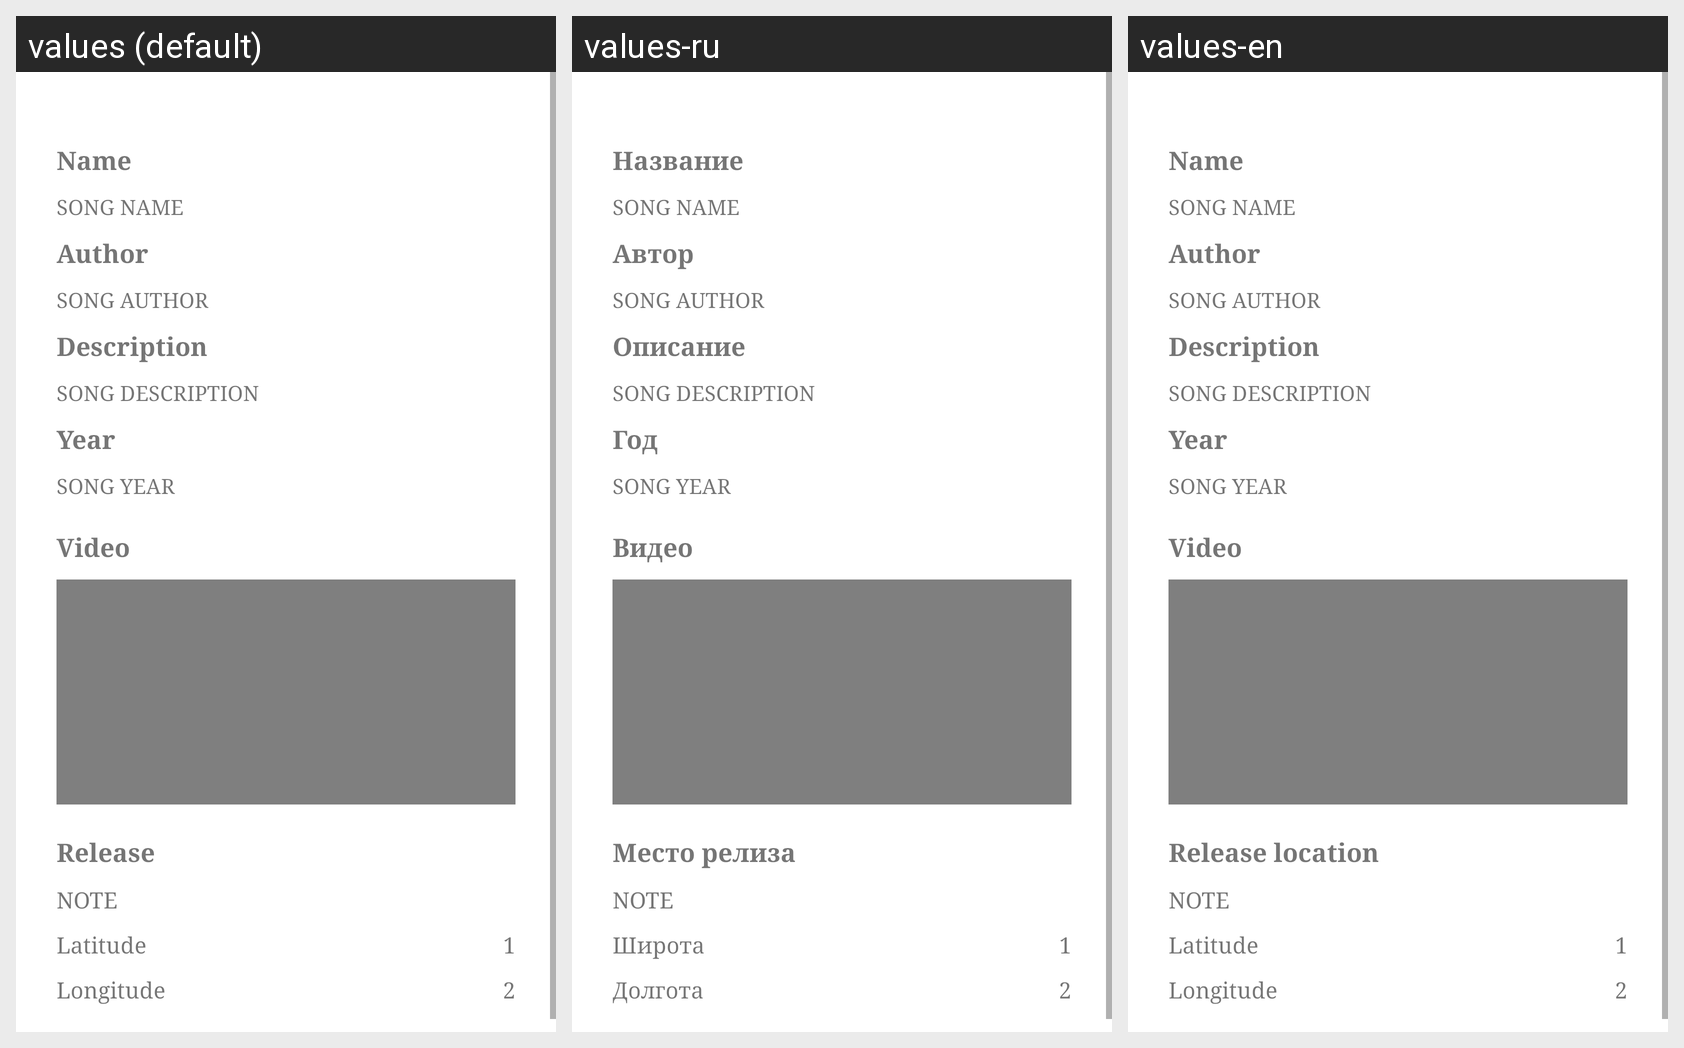

The Android screen above is rendered under several locales of the same app. Produce the string resources it draws, with the default and per-locale values.
Android screen res/layout/fragment_songs_details.xml rendered under 3 locales, left to right: values (default), values-ru, values-en. Device: Nexus 5 (rendered at 1080×1920; each locale shown at half size, 540×960, under a caption strip naming it); theme Theme.Songs.
Strings drawn on this screen, with the default value and each locale's value (text and hints the layout hard-codes, and strings that could not be matched under every locale, appear in the picture but are not listed):

name
  values: Name
  values-ru: Название
  values-en: Name

author
  values: Author
  values-ru: Автор
  values-en: Author

description
  values: Description
  values-ru: Описание
  values-en: Description

year
  values: Year
  values-ru: Год
  values-en: Year

video
  values: Video
  values-ru: Видео
  values-en: Video

release
  values: Release
  values-ru: Место релиза
  values-en: Release location

latitude
  values: Latitude
  values-ru: Широта
  values-en: Latitude

longitude
  values: Longitude
  values-ru: Долгота
  values-en: Longitude
